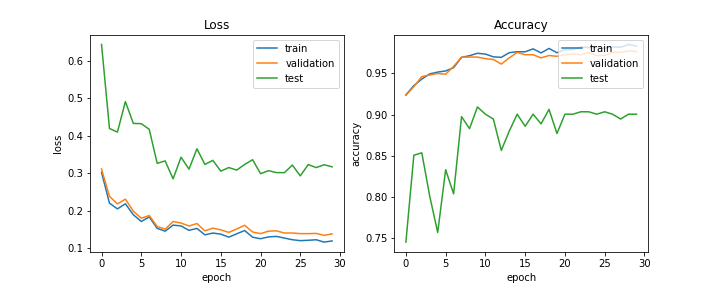

Values plotted in this chart, from the file beside it:
train_acc, train_loss, val_acc, val_loss, test_acc, test_loss, lr
0.924, 0.3027, 0.9235, 0.3116, 0.7456, 0.6435, 0.0005
0.9352, 0.2206, 0.9339, 0.2387, 0.8509, 0.4196, 0.0005
0.9431, 0.2054, 0.9462, 0.2187, 0.8538, 0.41, 0.0005
0.9494, 0.219, 0.9481, 0.2313, 0.8012, 0.4912, 0.0005
0.9516, 0.1898, 0.95, 0.1993, 0.7573, 0.4331, 0.0005
0.953, 0.1719, 0.949, 0.1806, 0.8333, 0.4323, 0.0005
0.957, 0.1839, 0.9585, 0.1877, 0.8041, 0.4174, 0.00025
0.9695, 0.1536, 0.9698, 0.1585, 0.8977, 0.3266, 0.00025
0.9715, 0.146, 0.9698, 0.1513, 0.883, 0.3332, 0.00025
0.9744, 0.1622, 0.9698, 0.1716, 0.9094, 0.2855, 0.00025
0.9734, 0.1599, 0.9679, 0.1677, 0.9006, 0.3431, 0.00025
0.9701, 0.1483, 0.9669, 0.1598, 0.8947, 0.3112, 0.00025
0.9695, 0.1533, 0.9613, 0.1663, 0.8567, 0.3654, 0.000125
0.9751, 0.1362, 0.9688, 0.1469, 0.8801, 0.3238, 0.000125
0.9763, 0.141, 0.9754, 0.1541, 0.9006, 0.3347, 0.000125
0.9762, 0.1382, 0.9726, 0.1496, 0.886, 0.3059, 0.000125
0.9797, 0.13, 0.9726, 0.1427, 0.9006, 0.3155, 0.000125
0.9748, 0.1389, 0.9688, 0.1518, 0.8889, 0.3087, 0.000125
0.9803, 0.1478, 0.9717, 0.1616, 0.9064, 0.3237, 6.25e-05
0.975, 0.1299, 0.9707, 0.1438, 0.8772, 0.3364, 6.25e-05
0.9787, 0.1259, 0.9726, 0.1395, 0.9006, 0.2992, 6.25e-05
0.9787, 0.1307, 0.9736, 0.1461, 0.9006, 0.3072, 6.25e-05
0.9819, 0.1321, 0.9726, 0.147, 0.9035, 0.302, 6.25e-05
0.9813, 0.1276, 0.9754, 0.1411, 0.9035, 0.3019, 6.25e-05
0.9815, 0.1233, 0.9717, 0.1411, 0.9006, 0.3221, 5e-05
0.9804, 0.1208, 0.9717, 0.1395, 0.9035, 0.2934, 5e-05
0.9822, 0.1218, 0.9754, 0.1394, 0.9006, 0.3235, 5e-05
0.9816, 0.1232, 0.9754, 0.1401, 0.8947, 0.3154, 5e-05
0.9851, 0.1169, 0.9773, 0.1349, 0.9006, 0.3229, 5e-05
0.9831, 0.1201, 0.9764, 0.1389, 0.9006, 0.3174, 5e-05
